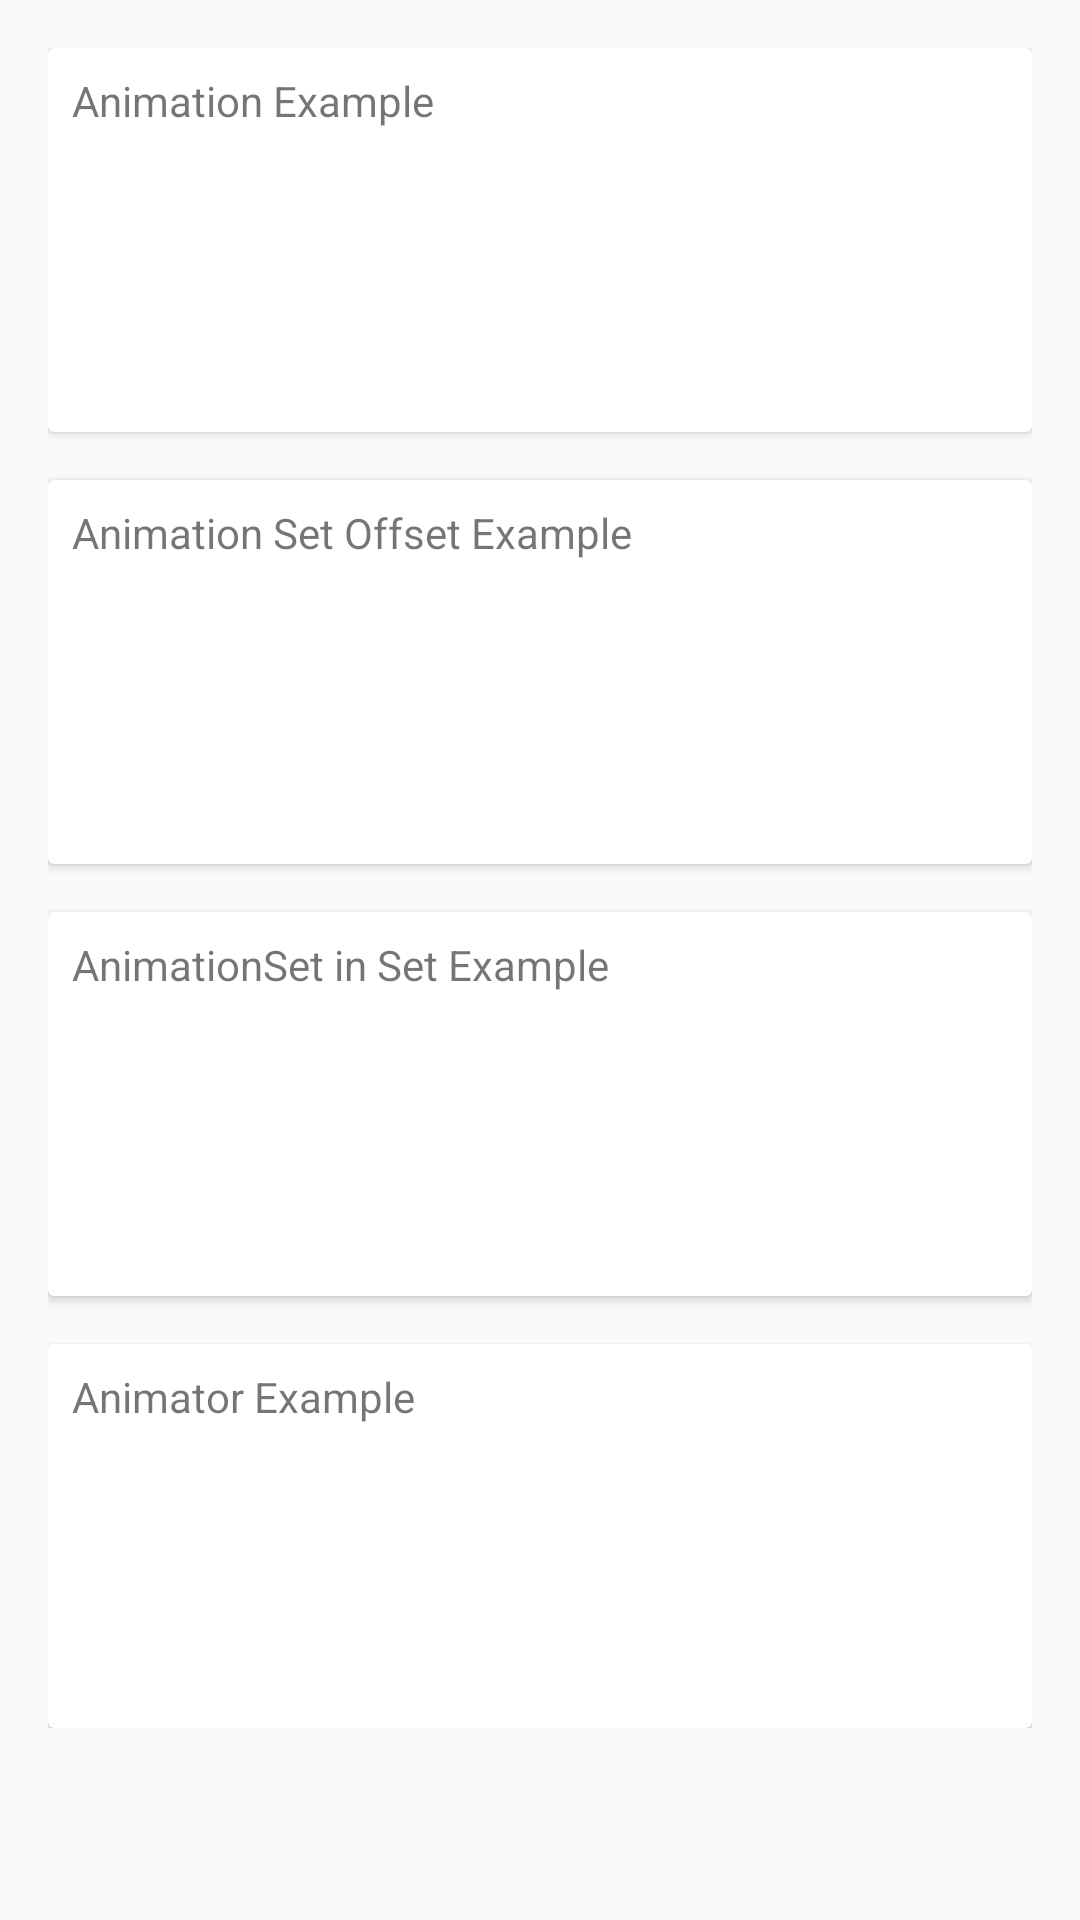

Android layout source for this screen:
<!-- AndroidManifest.xml: application theme AppTheme -->
<!-- res/layout/likes_fragment.xml -->
<?xml version="1.0" encoding="utf-8"?>
<ScrollView
    xmlns:android="http://schemas.android.com/apk/res/android"
    android:layout_width="match_parent"
    android:layout_height="match_parent"
    android:paddingBottom="@dimen/activity_vertical_margin"
    android:paddingLeft="@dimen/activity_horizontal_margin"
    android:paddingRight="@dimen/activity_horizontal_margin"
    android:paddingTop="@dimen/activity_vertical_margin">

    <LinearLayout
        android:layout_width="match_parent"
        android:layout_height="wrap_content"
        android:orientation="vertical">

        <android.support.v7.widget.CardView
            android:id="@+id/animation_example_container"
            android:layout_width="match_parent"
            android:layout_height="128dp">

            <TextView
                android:layout_width="wrap_content"
                android:layout_height="wrap_content"
                android:layout_margin="8dp"
                android:text="Animation Example"/>

            <ImageView
                android:id="@+id/animation_example"
                android:layout_width="wrap_content"
                android:layout_height="wrap_content"
                android:layout_gravity="center"/>
        </android.support.v7.widget.CardView>

        <android.support.v7.widget.CardView
            android:id="@+id/animation_set_offset_example_container"
            android:layout_width="match_parent"
            android:layout_height="128dp"
            android:layout_marginTop="16dp">

            <TextView
                android:layout_width="wrap_content"
                android:layout_height="wrap_content"
                android:layout_margin="8dp"
                android:text="Animation Set Offset Example"/>

            <ImageView
                android:id="@+id/animation_set_offset_example"
                android:layout_width="wrap_content"
                android:layout_height="wrap_content"
                android:layout_gravity="center"/>

        </android.support.v7.widget.CardView>

        <android.support.v7.widget.CardView
            android:id="@+id/animation_set_in_set_example_container"
            android:layout_width="match_parent"
            android:layout_height="128dp"
            android:layout_marginTop="16dp">

            <TextView
                android:layout_width="wrap_content"
                android:layout_height="wrap_content"
                android:layout_margin="8dp"
                android:text="AnimationSet in Set Example"/>

            <ImageView
                android:id="@+id/animation_set_in_set_example"
                android:layout_width="wrap_content"
                android:layout_height="wrap_content"
                android:layout_gravity="center"/>

        </android.support.v7.widget.CardView>

        <android.support.v7.widget.CardView
            android:id="@+id/animator_example_container"
            android:layout_width="match_parent"
            android:layout_height="128dp"
            android:layout_marginTop="16dp">

            <TextView
                android:layout_width="wrap_content"
                android:layout_height="wrap_content"
                android:layout_margin="8dp"
                android:text="Animator Example"/>

            <ImageView
                android:id="@+id/animator_example"
                android:layout_width="wrap_content"
                android:layout_height="wrap_content"
                android:layout_gravity="center"/>

        </android.support.v7.widget.CardView>
    </LinearLayout>
</ScrollView>
<!-- resources referenced by this layout -->
<resources>
  <dimen name="activity_horizontal_margin">16dp</dimen>
  <dimen name="activity_vertical_margin">16dp</dimen>
  <style name="AppTheme" parent="Theme.AppCompat.Light.DarkActionBar">
          
          <item name="colorPrimary">@color/colorPrimary</item>
          <item name="colorPrimaryDark">@color/colorPrimaryDark</item>
          <item name="colorAccent">@color/colorAccent</item>
      </style>
  <!-- not gathered from this repository: default colours our renderer supplied (Android Studio template values) -->
  <color name="colorPrimary">#FF6200EE</color>
  <color name="colorPrimaryDark">#FF3700B3</color>
  <color name="colorAccent">#FF03DAC5</color>
</resources>
